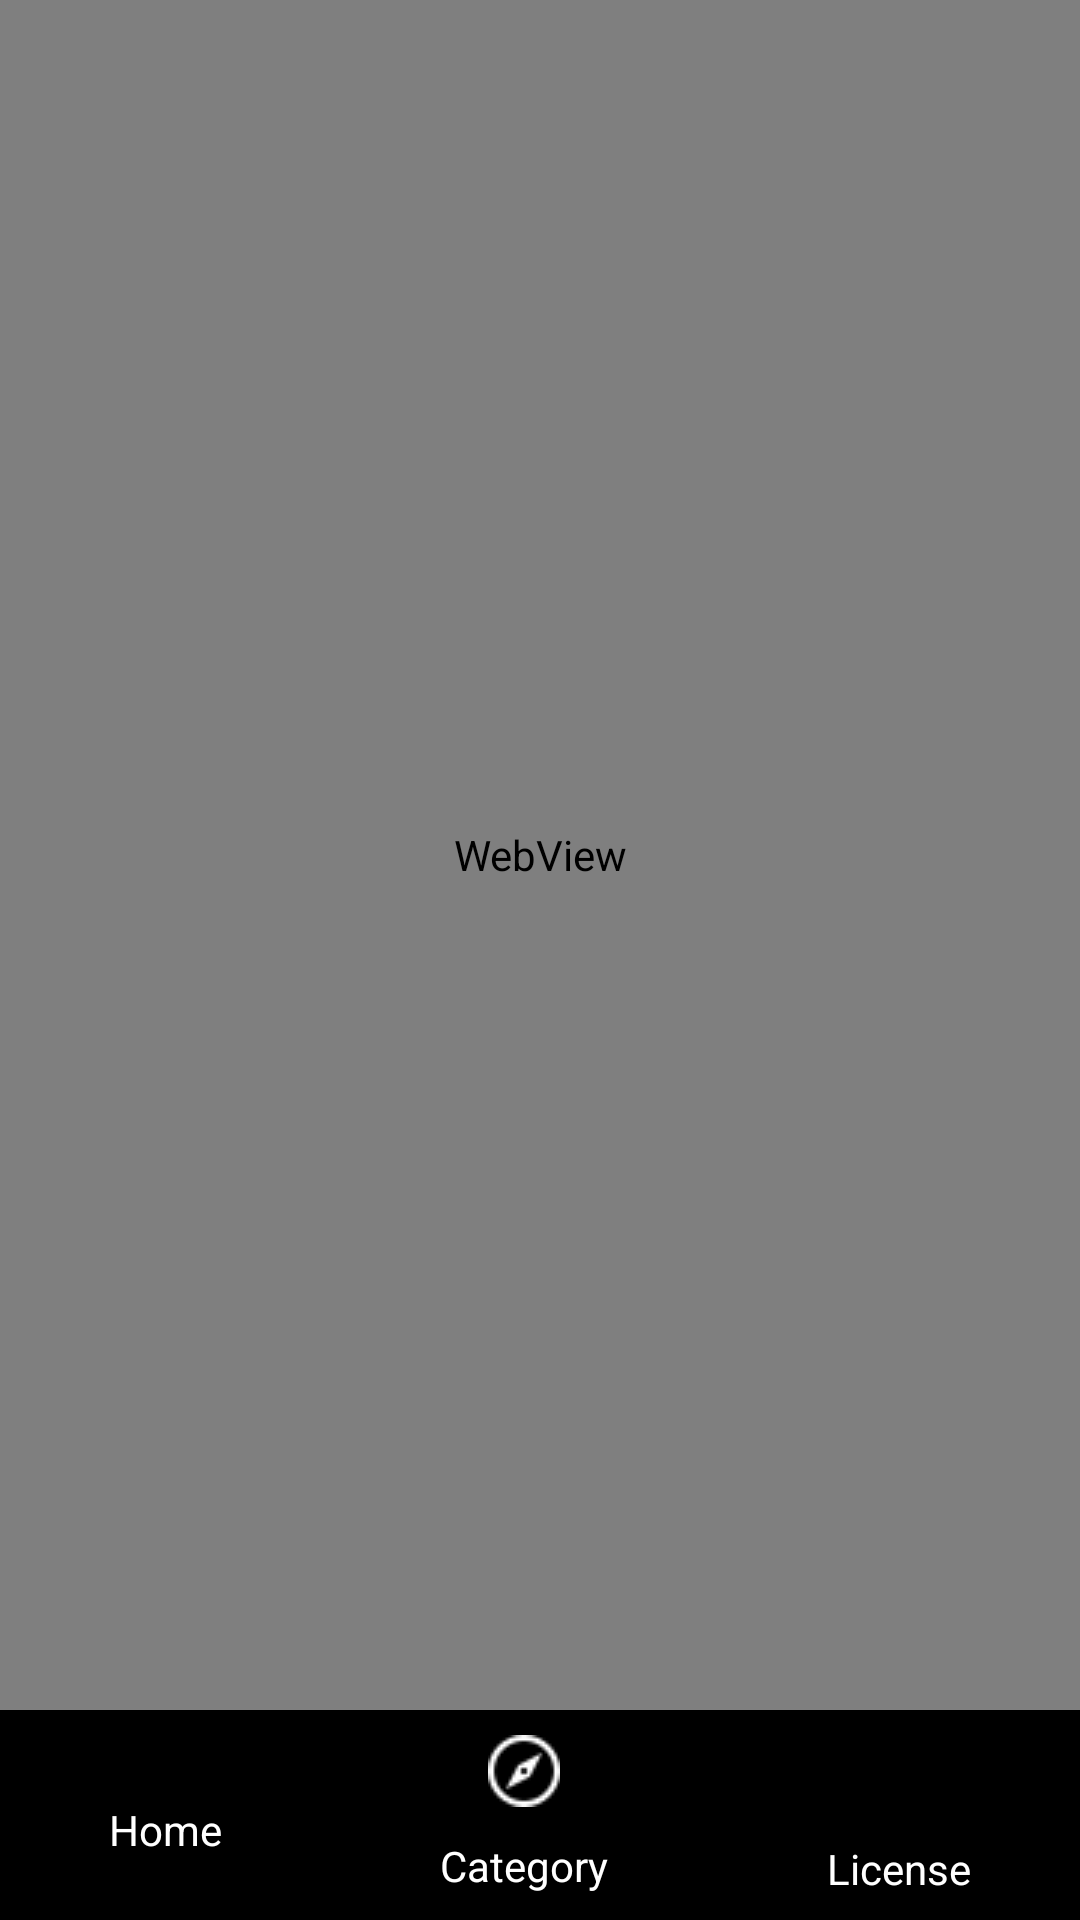

Write the Android layout XML for this screen, with the resource values it uses.
<!-- AndroidManifest.xml: activity theme Theme.AppCompat.Light.NoActionBar.FullScreen -->
<!-- res/layout/activity_main.xml -->
<?xml version="1.0" encoding="utf-8"?>
<RelativeLayout xmlns:android="http://schemas.android.com/apk/res/android"
    xmlns:app="http://schemas.android.com/apk/res-auto"
    xmlns:tools="http://schemas.android.com/tools"
    android:layout_width="match_parent"
    android:layout_height="match_parent"
    tools:context=".MainActivity">

    <WebView
        android:id="@+id/webview"
        android:layout_width="match_parent"
        android:layout_height="match_parent"
        android:layout_marginBottom="70dp">

    </WebView>

    <LinearLayout
        android:layout_width="match_parent"
        android:layout_height="70dp"
        android:layout_alignParentBottom="true"
        android:gravity="center"
        android:background="@color/neuronerdz_lower_navigation_bar"
        android:orientation="horizontal">

        <LinearLayout
            android:layout_width="wrap_content"
            android:layout_height="match_parent"
            android:layout_weight="1"
            android:gravity="center"
            android:onClick="home"
            android:orientation="vertical">

            <ImageView
                android:layout_width="wrap_content"
                android:layout_height="wrap_content"

                android:src="@drawable/home_white">

            </ImageView>

            <TextView
                android:layout_width="wrap_content"
                android:layout_height="wrap_content"
                android:textColor="@color/white"
                android:layout_marginTop="10dp"
                android:text="Home">

            </TextView>

        </LinearLayout>

        <LinearLayout
            android:layout_width="wrap_content"
            android:layout_height="match_parent"
            android:layout_weight="1"
            android:gravity="center"
            android:onClick="test"
            android:orientation="vertical">

            <ImageView
                android:layout_width="wrap_content"
                android:layout_height="wrap_content"

                android:src="@drawable/compass_white">

            </ImageView>

            <TextView
                android:layout_width="wrap_content"
                android:layout_height="wrap_content"
                android:textColor="@color/white"
                android:layout_marginTop="10dp"
                android:text="Category">

            </TextView>
        </LinearLayout>

        <LinearLayout
            android:layout_width="wrap_content"
            android:layout_height="match_parent"
            android:layout_weight="1"
            android:gravity="center"
            android:orientation="vertical">

            <ImageView
                android:layout_width="26dp"
                android:layout_height="26dp"

                android:src="@drawable/terms_white">

            </ImageView>

            <TextView
                android:layout_width="wrap_content"
                android:layout_height="wrap_content"
                android:textColor="@color/white"
                android:layout_marginTop="10dp"
                android:text="License">

            </TextView>
        </LinearLayout>

    </LinearLayout>


</RelativeLayout>
<!-- resources referenced by this layout -->
<resources>
  <color name="neuronerdz_lower_navigation_bar">#000</color>
  <color name="white">#FFFFFFFF</color>
  <!-- drawable compass_white: png bitmap (drawable, 590 bytes) -->
  <style name="Theme.AppCompat.Light.NoActionBar.FullScreen" parent="@style/Theme.AppCompat.Light.NoActionBar">
          <item name="android:windowNoTitle">true</item>
          <item name="android:windowActionBar">true</item>
          <item name="android:windowFullscreen">true</item>
          <item name="android:windowContentOverlay">@null</item>
      </style>
</resources>
